Photos from the image-classification dataset "dataset_processed" in the GitHub repository snehadpatel/Local-Vegetable-Variety-Classifier. Its 5 classes are: green chilli Marcha, ladies finger, pointed gourd, ivy gourd, peas.

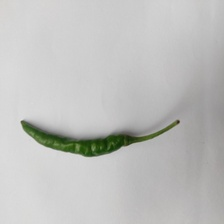
Label: green chilli Marcha

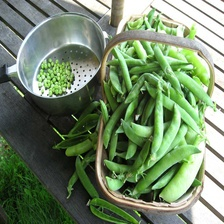
Label: peas

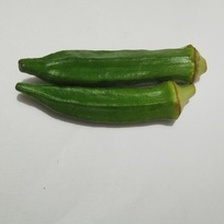
Label: ladies finger

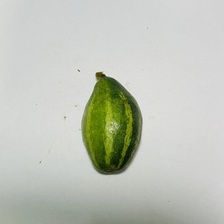
Label: pointed gourd

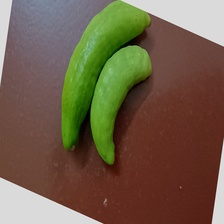
Label: ivy gourd

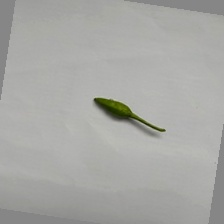
Label: green chilli Marcha
